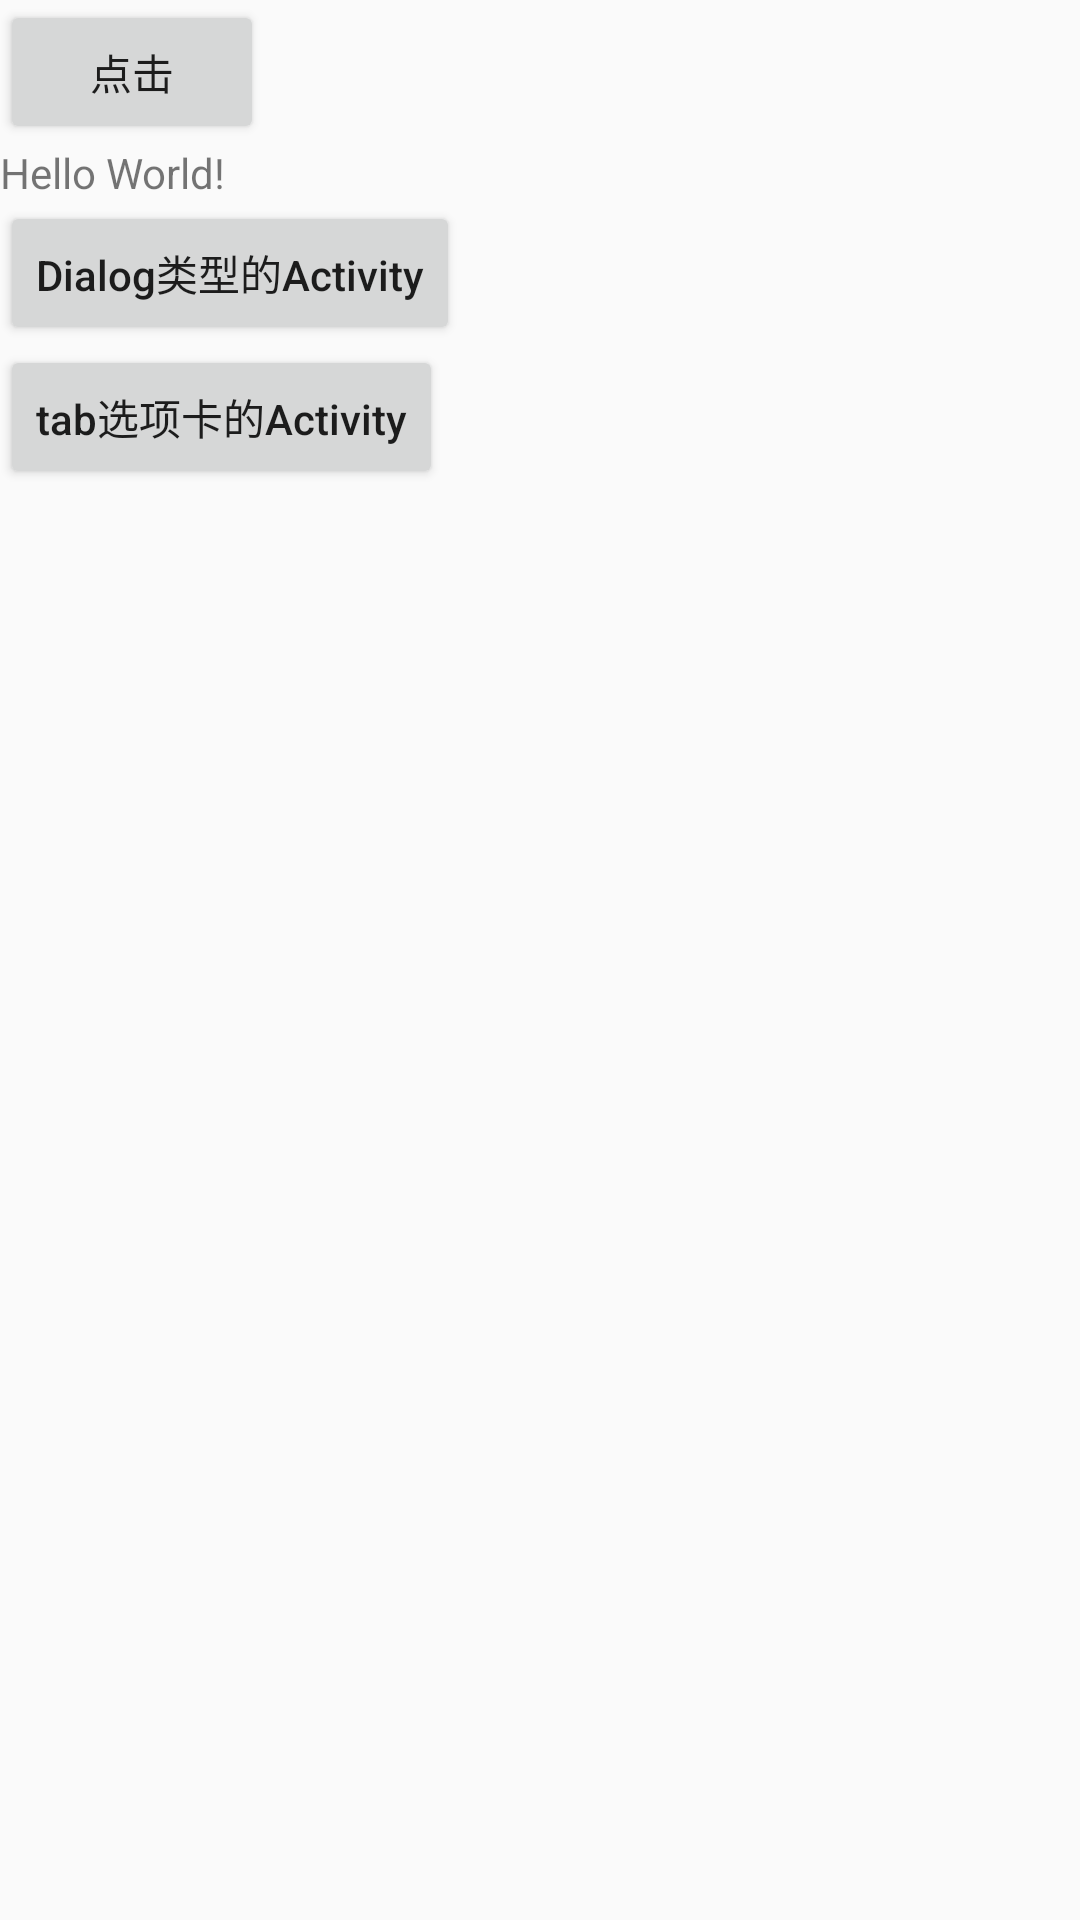

The Android layout XML behind this screen, and the referenced resources:
<!-- AndroidManifest.xml: application theme AppTheme -->
<!-- res/layout/activity_main.xml -->
<?xml version="1.0" encoding="utf-8"?>
<LinearLayout xmlns:android="http://schemas.android.com/apk/res/android"
    xmlns:app="http://schemas.android.com/apk/res-auto"
    xmlns:tools="http://schemas.android.com/tools"
    android:layout_width="match_parent"
    android:layout_height="match_parent"
    android:orientation="vertical"
    tools:context=".MainActivity">

    <Button
        android:id="@+id/main_bt"
        android:layout_width="wrap_content"
        android:layout_height="wrap_content"
        android:text="点击"/>

    <TextView
        android:id="@+id/main_tv"
        android:layout_width="wrap_content"
        android:layout_height="wrap_content"
        android:text="Hello World!"/>

    <Button
        android:id="@+id/main_dialogAc_bt"
        android:layout_width="wrap_content"
        android:layout_height="wrap_content"
        android:textAllCaps="false"
        android:text="@string/dialogAc"/>

    <Button
        android:id="@+id/main_tabAc_bt"
        android:layout_width="wrap_content"
        android:layout_height="wrap_content"
        android:textAllCaps="false"
        android:text="tab选项卡的Activity"/>

</LinearLayout>
<!-- resources referenced by this layout -->
<resources>
  <string name="dialogAc">Dialog类型的Activity</string>
  <style name="AppTheme" parent="Theme.AppCompat.Light.DarkActionBar">
          
          <item name="colorPrimary">@color/colorPrimary</item>
          <item name="colorPrimaryDark">@color/colorPrimaryDark</item>
          <item name="colorAccent">@color/colorAccent</item>
      </style>
  <!-- not gathered from this repository: default colours our renderer supplied (Android Studio template values) -->
  <color name="colorPrimary">#FF6200EE</color>
  <color name="colorPrimaryDark">#FF3700B3</color>
  <color name="colorAccent">#FF03DAC5</color>
</resources>
